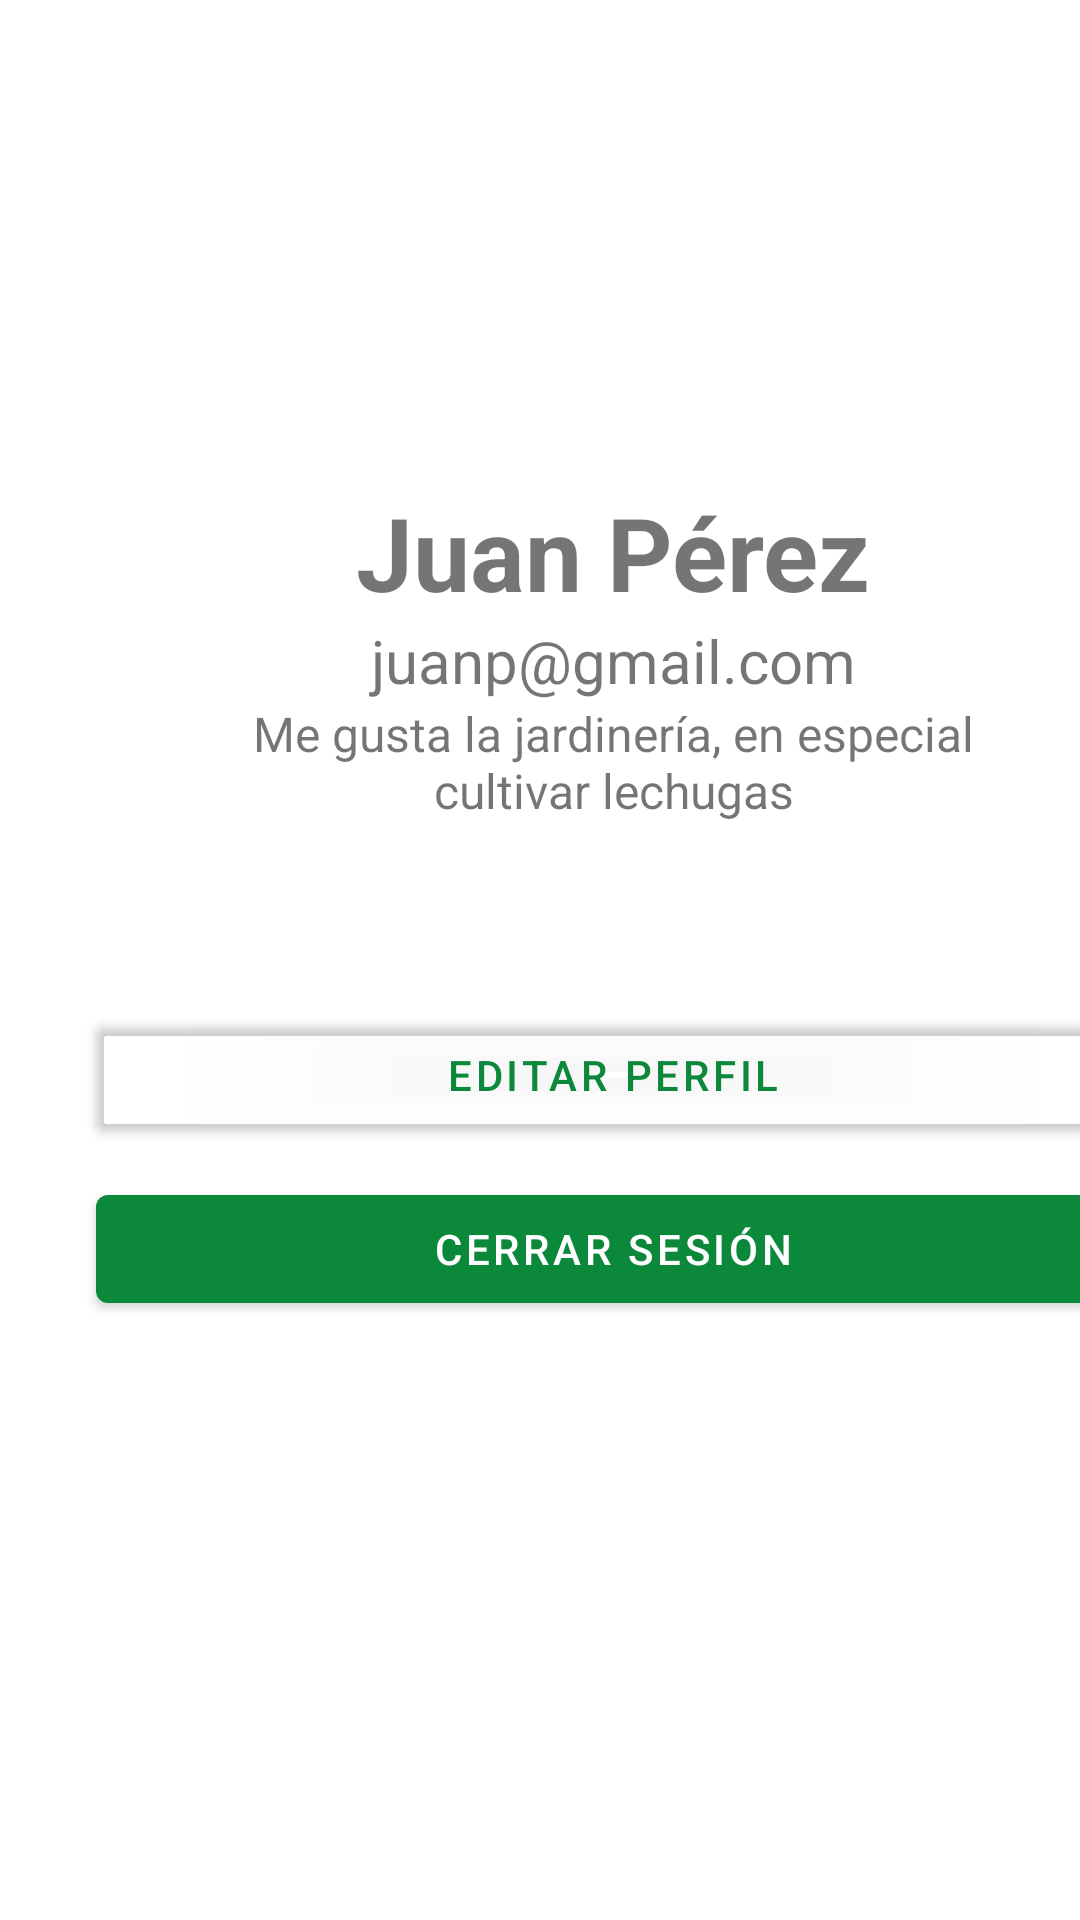

Produce the Android XML layout that renders to this screen, including the resource entries it uses.
<!-- AndroidManifest.xml: application theme Theme.Planti -->
<!-- res/layout/fragment_profile.xml -->
<?xml version="1.0" encoding="utf-8"?>
<androidx.constraintlayout.widget.ConstraintLayout xmlns:android="http://schemas.android.com/apk/res/android"
    xmlns:app="http://schemas.android.com/apk/res-auto"
    xmlns:tools="http://schemas.android.com/tools"
    android:id="@+id/frameLayout3"
    android:layout_width="match_parent"
    android:layout_height="match_parent"
    android:layout_gravity="center_horizontal"
    tools:context=".ui.main.ProfileFragment">

    <LinearLayout
        android:layout_width="409dp"
        android:layout_height="602dp"
        android:layout_marginEnd="26dp"
        android:layout_marginBottom="32dp"
        android:foregroundGravity="center_vertical|center|center_horizontal"
        android:gravity="center|center_horizontal|center_vertical"
        android:orientation="vertical"
        app:layout_constraintBottom_toBottomOf="parent"
        app:layout_constraintEnd_toEndOf="parent"
        app:layout_constraintHorizontal_bias="0.0"
        app:layout_constraintStart_toStartOf="parent"
        app:layout_constraintTop_toTopOf="parent"
        app:layout_constraintVertical_bias="0.0">


        <TextView
            android:id="@+id/tvNombre"
            android:layout_width="wrap_content"
            android:layout_height="wrap_content"
            android:gravity="center"
            android:text="Juan Pérez"
            android:textSize="34sp"
            android:textStyle="bold" />

        <TextView
            android:id="@+id/tvEmail"
            android:layout_width="match_parent"
            android:layout_height="wrap_content"
            android:gravity="center"
            android:text="juanp@gmail.com"
            android:textSize="20sp" />

        <TextView
            android:id="@+id/tvDescripcion"
            android:layout_width="268dp"
            android:layout_height="wrap_content"
            android:gravity="center"
            android:text="Me gusta la jardinería, en especial cultivar lechugas"
            android:textSize="16sp" />

        <Space
            android:layout_width="match_parent"
            android:layout_height="60dp" />

        <Button
            android:id="@+id/btnEditar"
            android:layout_width="345dp"
            android:layout_height="wrap_content"
            android:backgroundTint="#00FFFFFF"
            android:text="Editar perfil"
            android:textColor="#0C883B" />

        <Space
            android:layout_width="match_parent"
            android:layout_height="10dp" />

        <Button
            android:id="@+id/btnGuardar"
            android:layout_width="345dp"
            android:layout_height="wrap_content"
            android:text="Cerrar sesión" />
    </LinearLayout>
</androidx.constraintlayout.widget.ConstraintLayout>
<!-- resources referenced by this layout -->
<resources>
  <style name="Theme.Planti" parent="Theme.MaterialComponents.DayNight.DarkActionBar">
          
          <item name="colorPrimary">@color/purple_500</item>
          <item name="colorPrimaryVariant">@color/purple_700</item>
          <item name="colorOnPrimary">@color/white</item>
          
          <item name="colorSecondary">@color/teal_200</item>
          <item name="colorSecondaryVariant">@color/teal_700</item>
          <item name="colorOnSecondary">@color/black</item>
          
          <item name="android:statusBarColor">?attr/colorPrimaryVariant</item>
          
      </style>
  <color name="purple_500">#0C883B</color>
  <color name="purple_700">#25BB5E</color>
  <color name="white">#FFFFFFFF</color>
  <color name="teal_200">#FF03DAC5</color>
  <color name="teal_700">#FF018786</color>
  <color name="black">#FF000000</color>
</resources>
